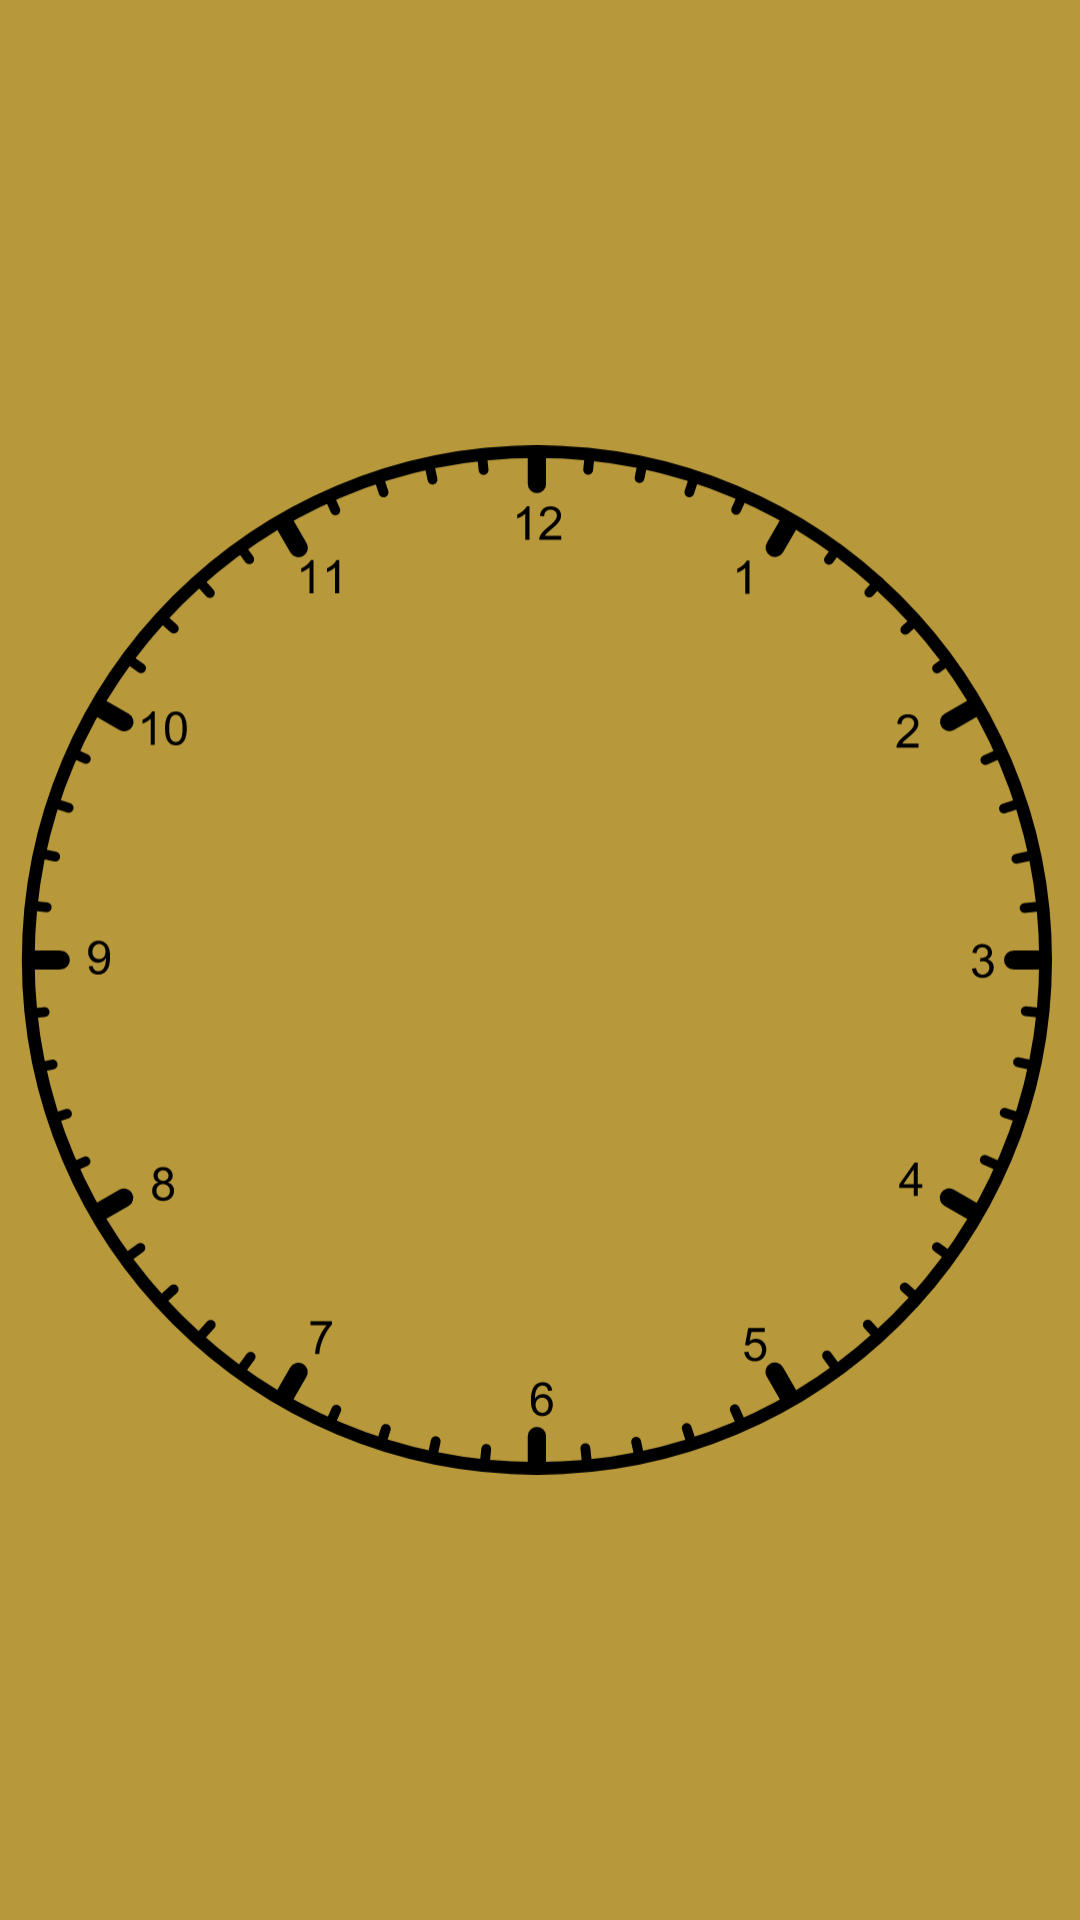

Produce the Android XML layout that renders to this screen, including the resource entries it uses.
<!-- AndroidManifest.xml: application theme Theme.BordcastTest -->
<!-- res/layout/clock_view.xml -->
<?xml version="1.0" encoding="utf-8"?>
<layout xmlns:android="http://schemas.android.com/apk/res/android"
    xmlns:app="http://schemas.android.com/apk/res-auto">

    <data>
        <variable
            name="viewModelClock"
            type="millich.michael.bordcasttest.home.HomeViewModel" />
    </data>


        <RelativeLayout
            android:id="@+id/relative_layout_test"
            android:layout_width="match_parent"
            android:layout_height="match_parent"
            android:background="#B7983A">


            <ImageView
                android:id="@+id/analog_clock_view"
                android:layout_width="fill_parent"
                android:layout_height="fill_parent"
                android:layout_centerInParent="true"
                android:contentDescription="@string/analog_clock_content_description"
                app:srcCompat="@drawable/ic_analog_clock_0_12" />

            <TextView
                android:id="@+id/unlock_count_text_box"
                android:layout_width="wrap_content"
                android:layout_height="wrap_content"
                android:layout_centerInParent="true"
                android:text="@{viewModelClock.unlockCount.toString()}"
                android:textSize="40sp" />

            <TextView
                android:id="@+id/textView"
                android:layout_width="wrap_content"
                android:layout_height="wrap_content"
                android:layout_below="@+id/unlock_count_text_box"
                android:layout_centerInParent="true"
                android:text="@{viewModelClock.lastunlockTime}" />


        </RelativeLayout>

</layout>
<!-- resources referenced by this layout -->
<resources>
  <!-- drawable ic_analog_clock_0_12: vector/xml drawable (drawable, 38880 chars, omitted) -->
  <style name="Theme.BordcastTest" parent="Theme.MaterialComponents.DayNight.NoActionBar">
          
          <item name="colorPrimary">@color/green_500</item>
          <item name="colorPrimaryVariant">@color/green_700</item>
          <item name="colorOnPrimary">@color/black</item>
          
          <item name="colorSecondary">@color/teal_700</item>
          <item name="colorSecondaryVariant">@color/teal_700</item>
          <item name="colorOnSecondary">@color/white</item>
          
          <item name="android:statusBarColor" tools:targetApi="l">?attr/colorPrimaryVariant</item>
          
      </style>
  <!-- not gathered from this repository: default colours our renderer supplied (Android Studio template values) -->
  <color name="teal_700">#FF018786</color>
  <color name="black">#FF000000</color>
  <color name="white">#FFFFFFFF</color>
</resources>
